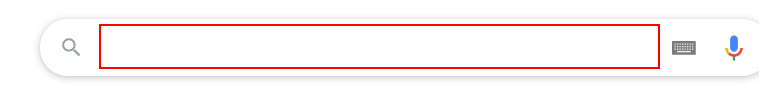
Workflow: Main

Step 1: type "Data Scraping" into the text box 'q'

Step 2: type a value into the text box 'q' (same screen as step 1)

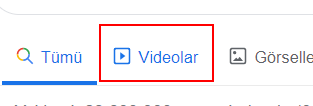
Step 3: click on the link 'Videolar'

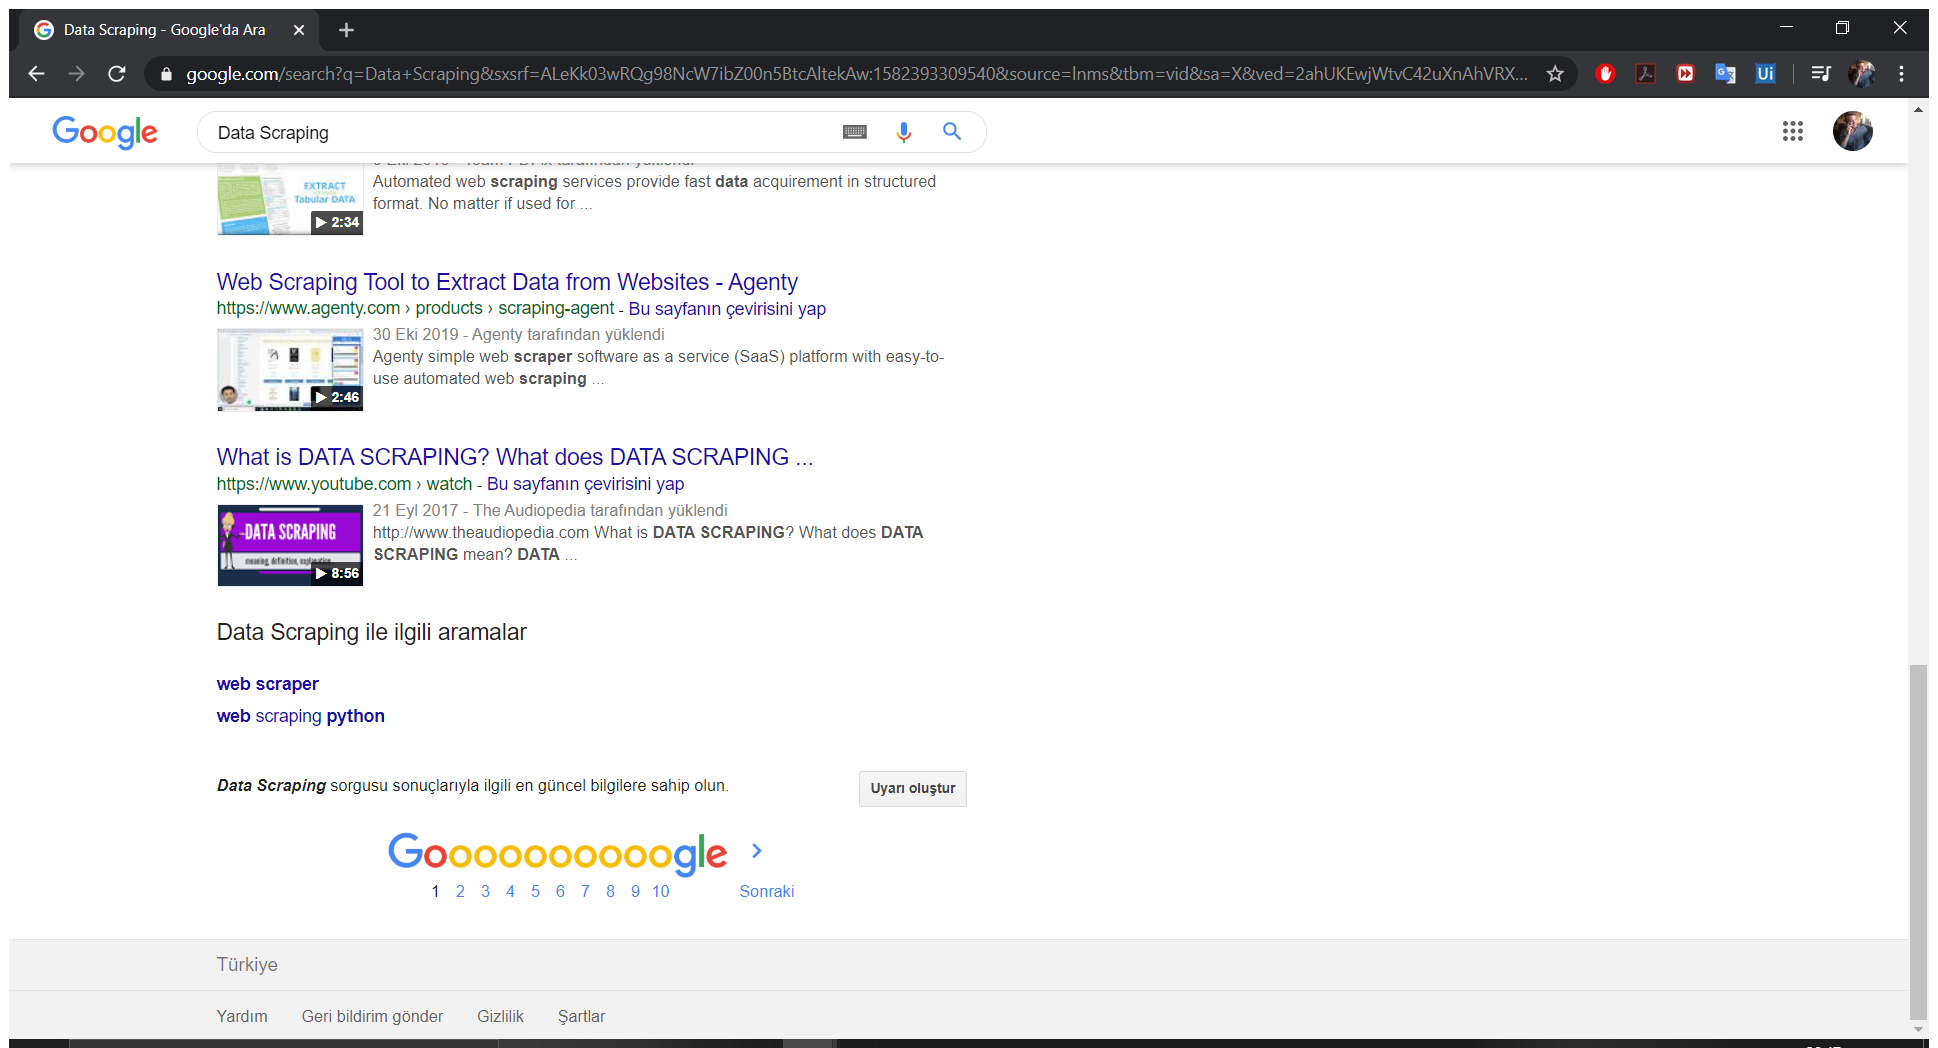
Step 4: Attach Browser 'DataScrap Page' in window 'Data Scraping - Google'da Ara' (chrome.exe)

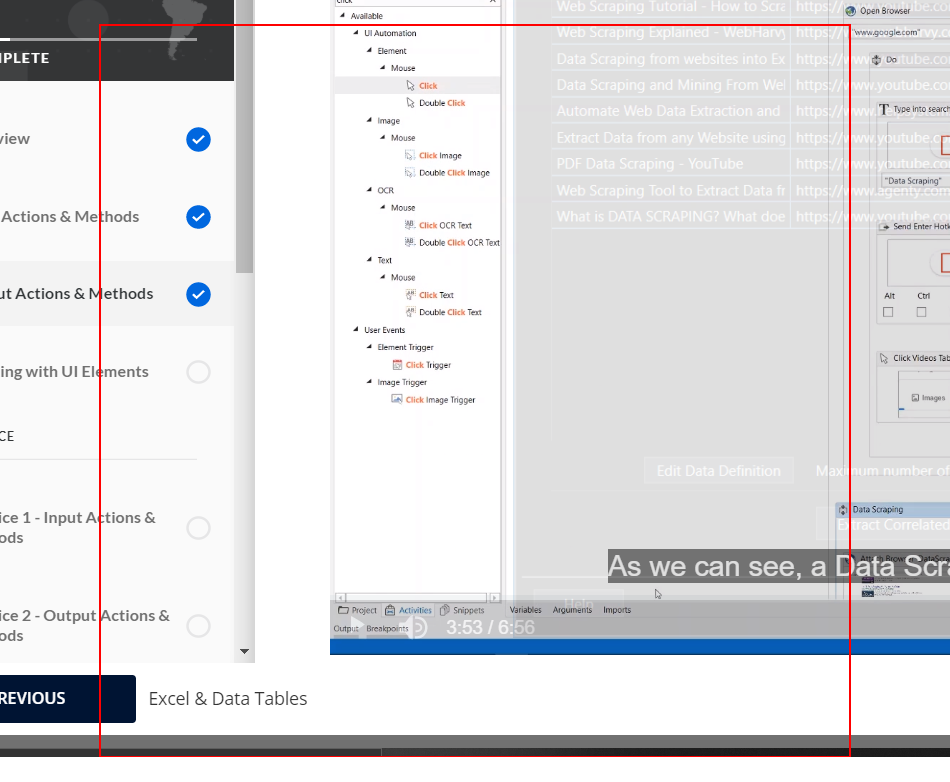
Step 5: get-text from the element